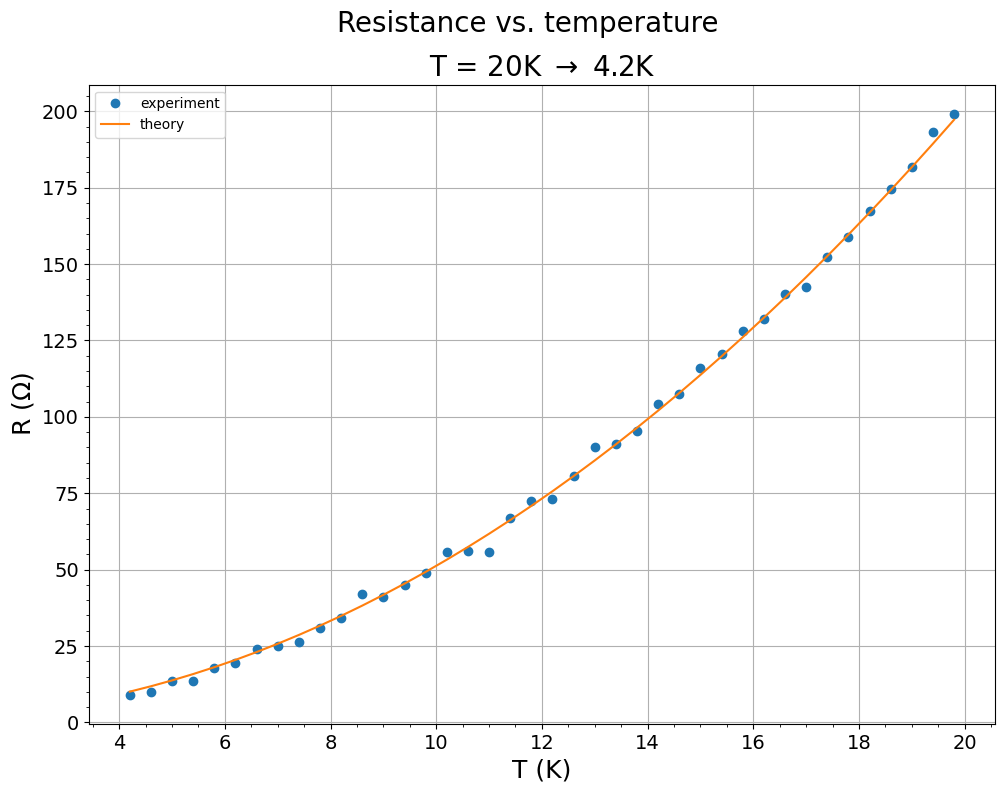

Recreate this plot in Python.
# -*- coding: utf-8 -*-
"""
Created on Mon Jul  1 23:28:40 2019
[redacted]
"""

import numpy as np
from scipy.optimize import curve_fit
import matplotlib.pyplot as plt

x = np.arange(4.2,20,0.4)
y_theory = 1.23 + 0.5* x**2 
y_experiment = y_theory + np.random.normal(0, 2, np.size(x))

plt.close('all')
plt.figure(figsize=(11.7, 8.3), dpi=144)

plt.plot(x, y_experiment, 'o', label='experiment')
plt.plot(x, y_theory, '-', label='theory')

plt.rc('text', usetex=False)
plt.rc('font', **{'family': 'sans-serif', 'sans-serif': ['DejaVu Sans']})
plt.grid(True)
plt.minorticks_on()
plt.xlabel('T (K)', fontsize=18)
plt.ylabel('R ($\Omega$)', fontsize=18)
plt.suptitle('Resistance vs. temperature', y=0.97, fontsize=20)
plt.title('T = 20K $\\rightarrow$ 4.2K', y=1.0, fontsize=20)
plt.xticks(fontsize=14)
plt.yticks(fontsize=14)
plt.legend(loc='best')
#plt.set_xlim(0,10)
#plt.set_ylim(0,100)

plt.savefig('graph')
plt.show()
